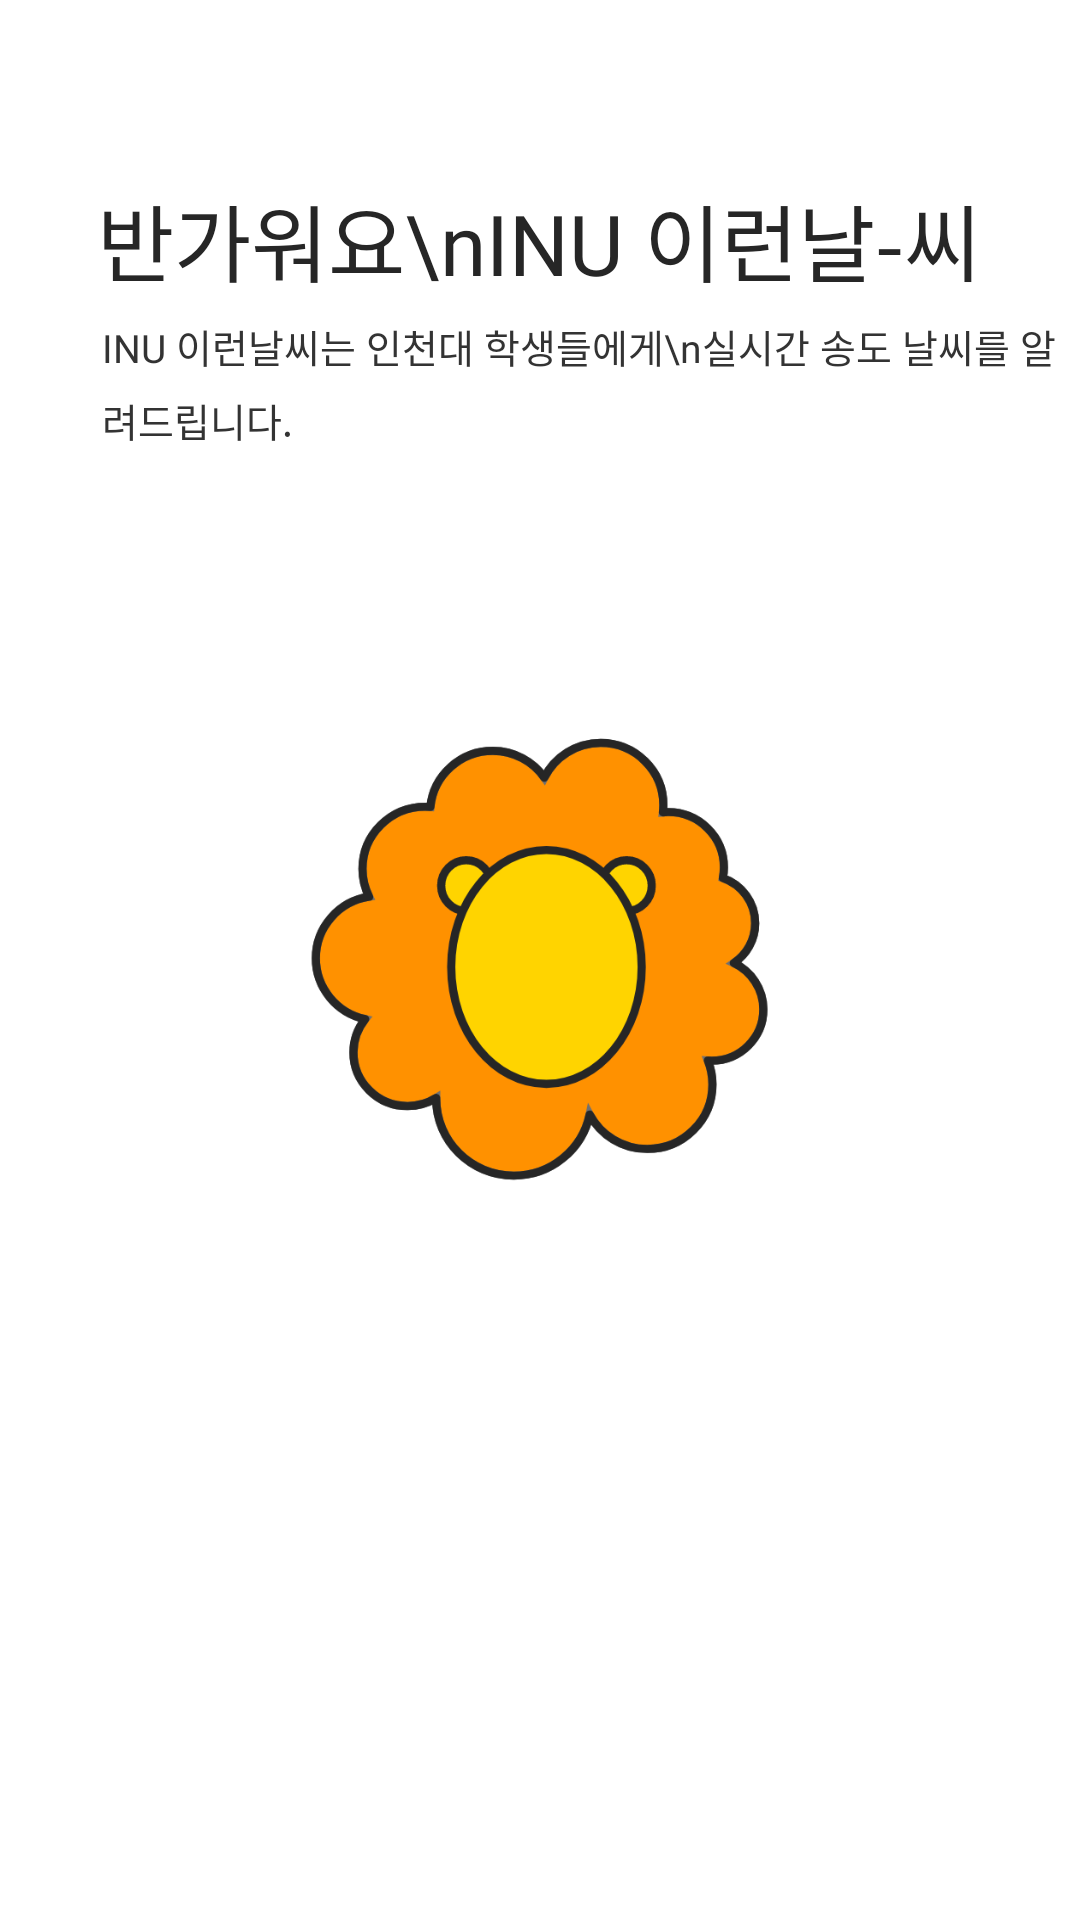

Layout XML and referenced resources for this Android screen:
<!-- AndroidManifest.xml: application theme AppTheme -->
<!-- res/layout/fragment_initial_first.xml -->
<?xml version="1.0" encoding="utf-8"?>
<LinearLayout xmlns:android="http://schemas.android.com/apk/res/android"
    android:layout_width="match_parent"
    android:layout_height="match_parent"
    android:orientation="vertical"
    android:background="@color/white"
    xmlns:app="http://schemas.android.com/apk/res-auto">

    <TextView
        android:layout_width="wrap_content"
        android:layout_height="wrap_content"
        android:layout_marginTop="59.3dp"
        android:layout_marginLeft="32.3dp"
        android:textSize="28sp"
        android:textColor="@color/mainText"
        android:text="반가워요\nINU 이런날-씨"
        android:fontFamily="@font/sf_pro_text_semibold"
        />

    <TextView
        android:layout_width="wrap_content"
        android:layout_height="wrap_content"
        android:layout_marginTop="5.8dp"
        android:layout_marginLeft="33.9dp"
        android:textSize="13sp"
        android:lineSpacingExtra="6sp"
        android:textColor="#333333"
        android:text="INU 이런날씨는 인천대 학생들에게\n실시간 송도 날씨를 알려드립니다."
        android:fontFamily="@font/sf_pro_text_regular"
        />

    <ImageView
        android:id="@+id/iv_tutorial1"
        android:layout_width="320dp"
        android:layout_height="280dp"
        android:layout_marginTop="30dp"
        android:layout_gravity="center_horizontal"
        android:background="@drawable/tutorial1"/>
</LinearLayout>
<!-- resources referenced by this layout -->
<resources>
  <color name="mainText">#262626</color>
  <color name="white">#ffffff</color>
  <!-- drawable tutorial1 (drawable) -->
  <?xml version="1.0" encoding="utf-8"?>
  <animation-list xmlns:android="http://schemas.android.com/apk/res/android" android:oneshot="false" >
      <item android:drawable="@drawable/tutorial1_1" android:duration="500" />
      <item android:drawable="@drawable/tutorial1_2" android:duration="500" />
      <item android:drawable="@drawable/tutorial1_3" android:duration="500" />
      <item android:drawable="@drawable/tutorial1_4" android:duration="500" />
      <item android:drawable="@drawable/tutorial1_5" android:duration="500" />
      <item android:drawable="@drawable/tutorial1_6" android:duration="500" />
      <item android:drawable="@drawable/tutorial1_7" android:duration="500" />
  </animation-list>
  <style name="AppTheme" parent="Theme.AppCompat.Light.NoActionBar">
          
          <item name="colorPrimary">@color/mainBlue</item>
          <item name="android:statusBarColor">@color/statusDefault</item>
      </style>
  <!-- drawable tutorial1_1: png bitmap (drawable-hdpi, 22106 bytes) -->
  <!-- drawable tutorial1_2: png bitmap (drawable-hdpi, 21217 bytes) -->
  <!-- drawable tutorial1_3: png bitmap (drawable-hdpi, 15117 bytes) -->
  <!-- drawable tutorial1_4: png bitmap (drawable-hdpi, 15941 bytes) -->
  <!-- drawable tutorial1_5: png bitmap (drawable-hdpi, 20522 bytes) -->
  <!-- drawable tutorial1_6: png bitmap (drawable-hdpi, 17703 bytes) -->
  <!-- drawable tutorial1_7: png bitmap (drawable-hdpi, 21653 bytes) -->
  <color name="mainBlue">#0957d3</color>
  <color name="statusDefault">#cccccc</color>
</resources>
